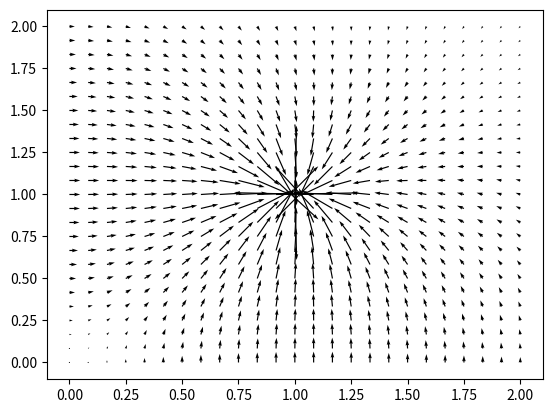

Recreate this plot in Python.
#!/usr/bin/python
# -*- coding: utf-8 -*-
import numpy as np
import matplotlib.pyplot as plt
from sympy import *

x,y,x0,y0,lyamb = symbols('x y x0 y0 lyamb')

phi = (1/(2*pi))*(log(((x-x0)**2+(y+y0)**2)**0.5/((x-x0)**2+(y-y0)**2)**0.5)+lyamb*log(((x+x0)**2+(y+y0)**2)**0.5/((x+x0)**2+(y-y0)**2)**0.5))

vx = diff(phi,x)
vy = diff(phi,y)
x01=1
y01=1
x1=np.linspace(0,2,25)
y1=np.linspace(0,2,25)
lyamb1=-1
pprint(phi)
X,Y=np.meshgrid(x1,y1)
Vx=lambdify((x,y,lyamb,x0,y0),vx,modules='numpy')(X,Y,lyamb1,x01,y01)
Vy=lambdify((x,y,lyamb,x0,y0),vy,modules='numpy')(X,Y,lyamb1,x01,y01)
plt.quiver(X,Y,Vx,Vy)
plt.show()
